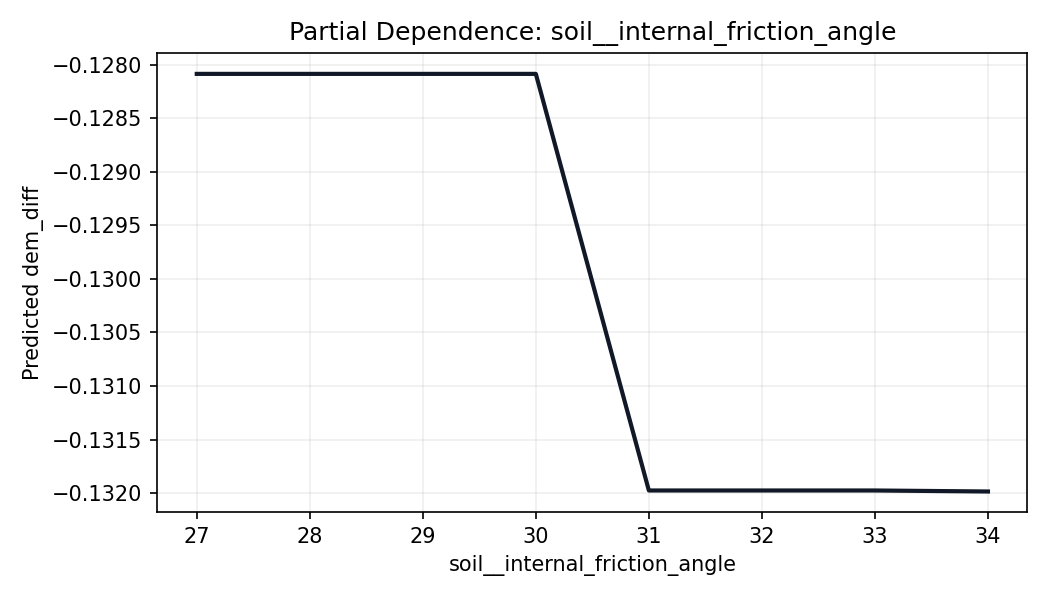

Values plotted in this chart, from the file beside it:
soil__internal_friction_angle, prediction
27.0, -0.1281
30.0, -0.1281
31.0, -0.132
33.0, -0.132
34.0, -0.132
